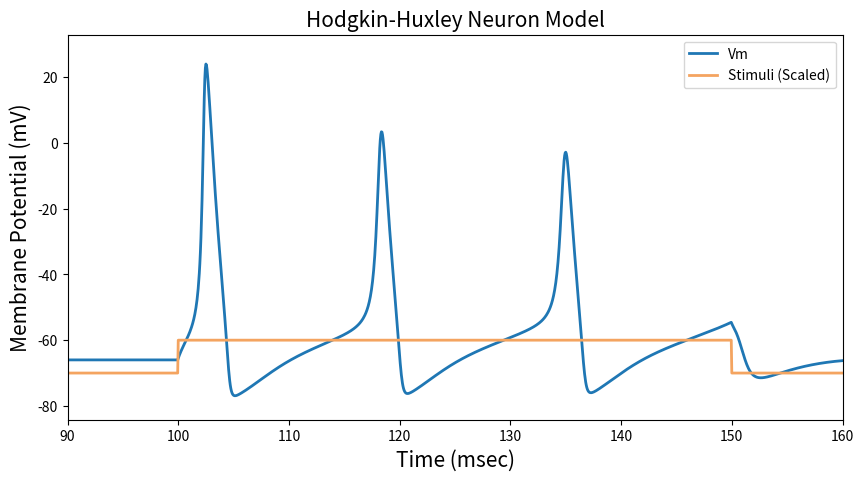
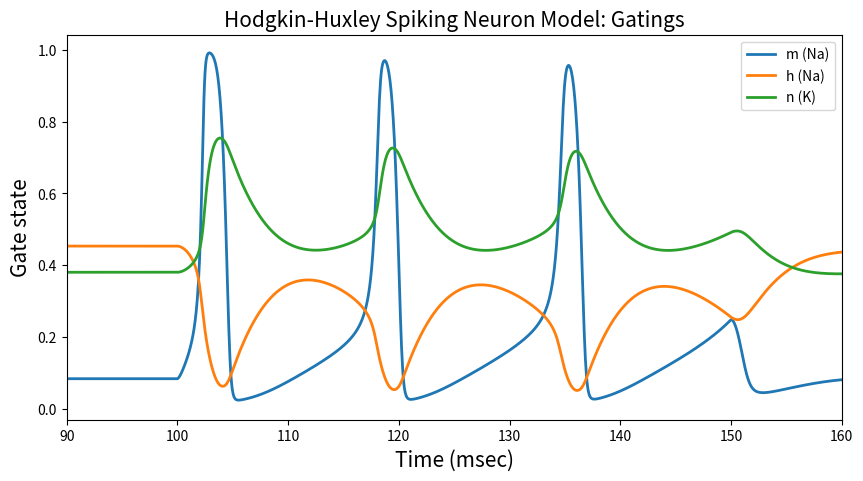
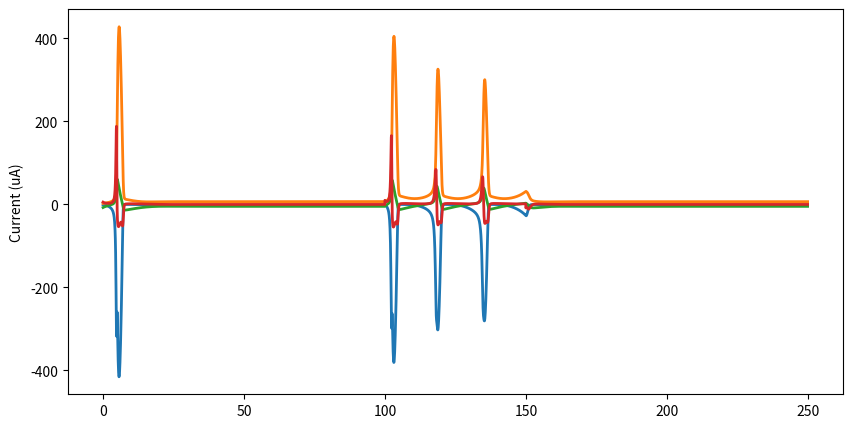

Write the Python code that produced these figures, in order. (Note: this script raises an exception after producing the figures.)
import matplotlib.pyplot as plt
import numpy as np
from mpl_toolkits.axes_grid1.inset_locator import zoomed_inset_axes
from mpl_toolkits.axes_grid1.inset_locator import mark_inset

class HHModel:

    class Gate:
        alpha, beta, state = 0, 0, 0

        def update(self, deltaTms):
            alphaState = self.alpha * (1-self.state)
            betaState = self.beta * self.state
            self.state += deltaTms * (alphaState - betaState)

        def setInfiniteState(self):
            self.state = self.alpha / (self.alpha + self.beta)

    ENa, EK, EKleak = 115, -12, 10.6   #Original values: 115, -12, 10.6 
    gNa, gK, gKleak = 70, 20, 0.7      #Original 120, 36, 0.3
    m, n, h = Gate(), Gate(), Gate()
    Cm = 1

    def __init__(self, startingVoltage=0):
        self.Vm = startingVoltage
        self.UpdateGateTimeConstants(startingVoltage)
        self.m.setInfiniteState()
        self.n.setInfiniteState()
        self.h.setInfiniteState()
        self.INa = 0
        self.IK  = 0
        self.IKleak = 0
        self.Isum = 0

    def UpdateGateTimeConstants(self, Vm):
        self.n.alpha = .01 * ((10-Vm) / (np.exp((10-Vm)/10)-1))
        self.n.beta = .125*np.exp(-Vm/80)
        self.m.alpha = .1*((25-Vm) / (np.exp((25-Vm)/10)-1))
        self.m.beta = 4*np.exp(-Vm/18)
        self.h.alpha = .07*np.exp(-Vm/20)
        self.h.beta = 1/(np.exp((30-Vm)/10)+1)

    def UpdateCellVoltage(self, stimulusCurrent, deltaTms):
        self.INa = np.power(self.m.state, 3) * self.gNa * \
                   self.h.state*(self.Vm-self.ENa)
        self.IK = np.power(self.n.state, 4) * self.gK * (self.Vm-self.EK)
        self.IKleak = self.gKleak * (self.Vm-self.EKleak)
        self.Isum = stimulusCurrent - self.INa - self.IK - self.IKleak
        self.Vm += deltaTms * self.Isum / self.Cm

    def UpdateGateStates(self, deltaTms):
        self.n.update(deltaTms)
        self.m.update(deltaTms)
        self.h.update(deltaTms)

    def Iterate(self, stimulusCurrent=0, deltaTms=0.05):
        self.UpdateGateTimeConstants(self.Vm)
        self.UpdateCellVoltage(stimulusCurrent, deltaTms)
        self.UpdateGateStates(deltaTms)

#Defining the tracing arrays, simulation parameters, and stimulation (step function):
hh = HHModel()
pointCount = 5000
Vm = np.empty(pointCount)
n = np.empty(pointCount)
m = np.empty(pointCount)
h = np.empty(pointCount)
INa = np.empty(pointCount)
IK = np.empty(pointCount)
IKleak = np.empty(pointCount)
Isum = np.empty(pointCount)
times = np.arange(pointCount) * 0.05
stim = np.zeros(pointCount)
stim[2000:3000] = 10

#Simulating
for i in range(len(times)):
    hh.Iterate(stimulusCurrent=stim[i], deltaTms=0.05)
    Vm[i] = hh.Vm
    n[i]  = hh.n.state
    m[i]  = hh.m.state
    h[i]  = hh.h.state
    INa[i] = hh.INa
    IK[i] = hh.IK
    IKleak[i] = hh.IKleak
    Isum[i] = hh.Isum

#Plotting:
plt.figure(figsize=(10,5))
plt.plot(times, Vm - 70, linewidth=2, label='Vm')
plt.plot(times, stim - 70, label = 'Stimuli (Scaled)', linewidth=2, color='sandybrown')
plt.ylabel("Membrane Potential (mV)", fontsize=15)
plt.xlabel('Time (msec)', fontsize=15)
plt.xlim([90,160])
plt.title("Hodgkin-Huxley Neuron Model", fontsize=15)
plt.legend(loc=1)
plt.show()

plt.figure(figsize=(10,5))
plt.plot(times, m, label='m (Na)', linewidth=2)
plt.plot(times, h, label='h (Na)', linewidth=2)
plt.plot(times, n, label='n (K)', linewidth=2)
plt.ylabel("Gate state", fontsize=15)
plt.xlabel('Time (msec)', fontsize=15)
plt.xlim([90,160])
plt.title("Hodgkin-Huxley Spiking Neuron Model: Gatings", fontsize=15)
plt.legend(loc=1)
plt.show()

plt.figure(figsize=(10,5))
plt.plot(times, INa, label='INa', linewidth=2)
plt.plot(times, IK, label='IK', linewidth=2)
plt.plot(times, IKleak, label='Ileak', linewidth=2)
plt.plot(times, Isum, label='Isum', linewidth=2)
plt.ylabel("Current (uA)", fontSize=15)
plt.xlabel('Time (msec)', fontsize=15)
plt.title("Hodgkin-Huxley Spiking Neuron Model: Ion Currents", fontsize=15)
plt.xlim([90,160])
plt.legend(loc=1)
plt.show()
